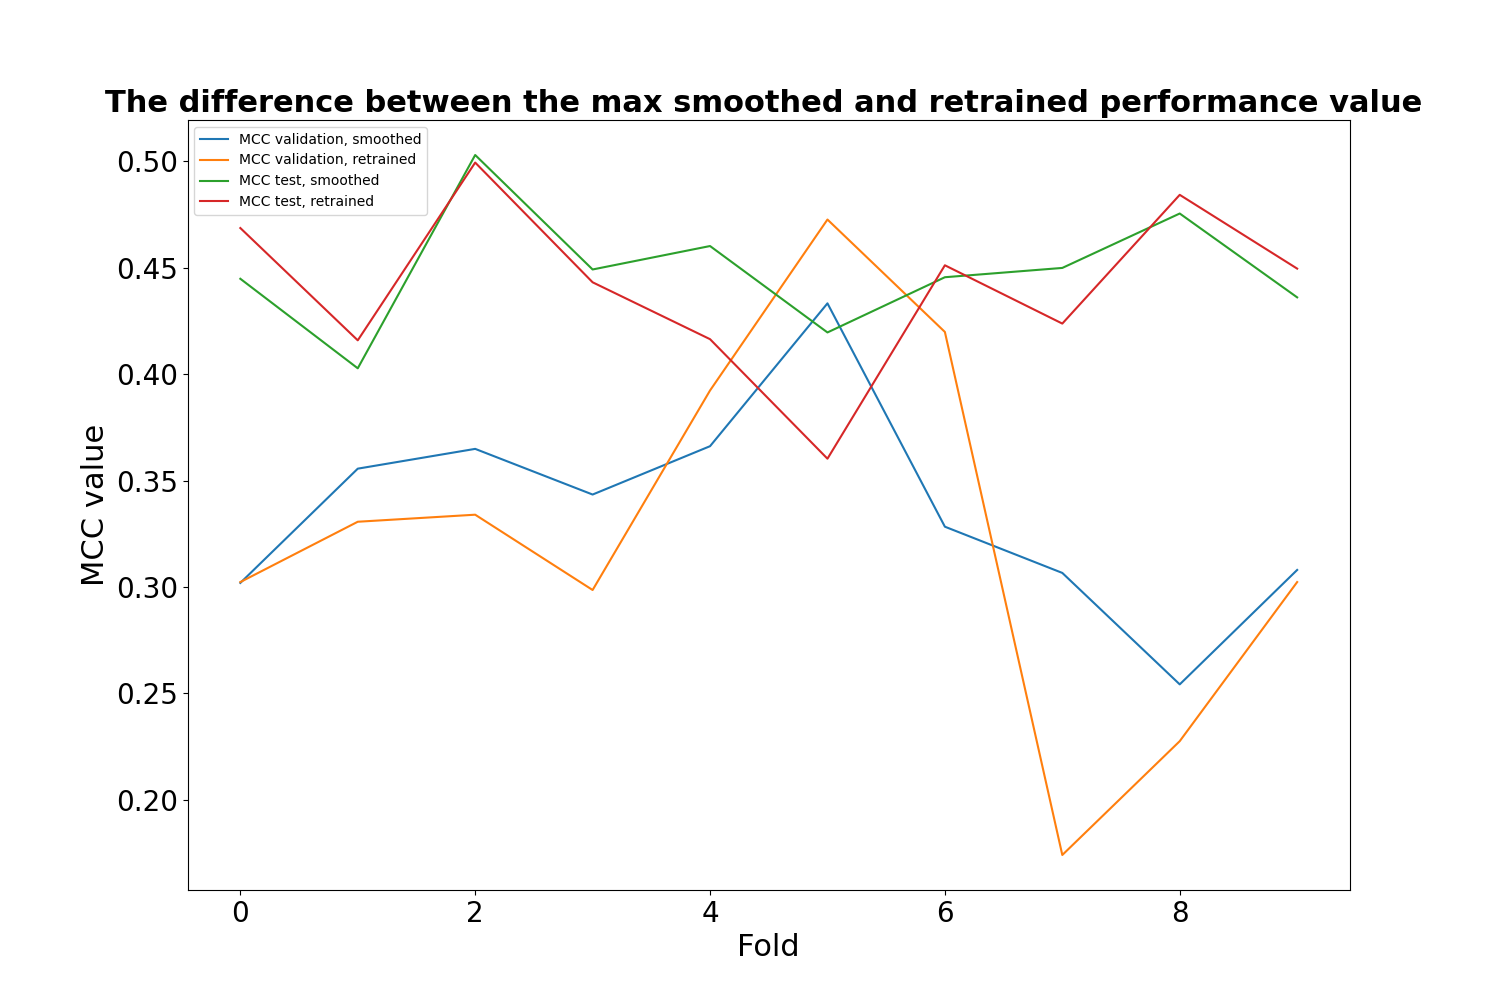

Data behind this chart, as committed beside it:
, MCC validation, smoothed, MCC validation, retrained, MCC test, smoothed, MCC test, retrained
0, 0.3019, 0.3023, 0.4448, 0.4687
1, 0.3556, 0.3307, 0.4028, 0.4159
2, 0.3649, 0.334, 0.503, 0.4994
3, 0.3434, 0.2986, 0.4492, 0.4432
4, 0.3662, 0.3923, 0.4602, 0.4164
5, 0.4333, 0.4727, 0.4196, 0.3603
6, 0.3283, 0.4198, 0.4456, 0.4512
7, 0.3066, 0.1741, 0.4499, 0.4238
8, 0.2542, 0.2276, 0.4755, 0.4843
9, 0.308, 0.3023, 0.4361, 0.4496
